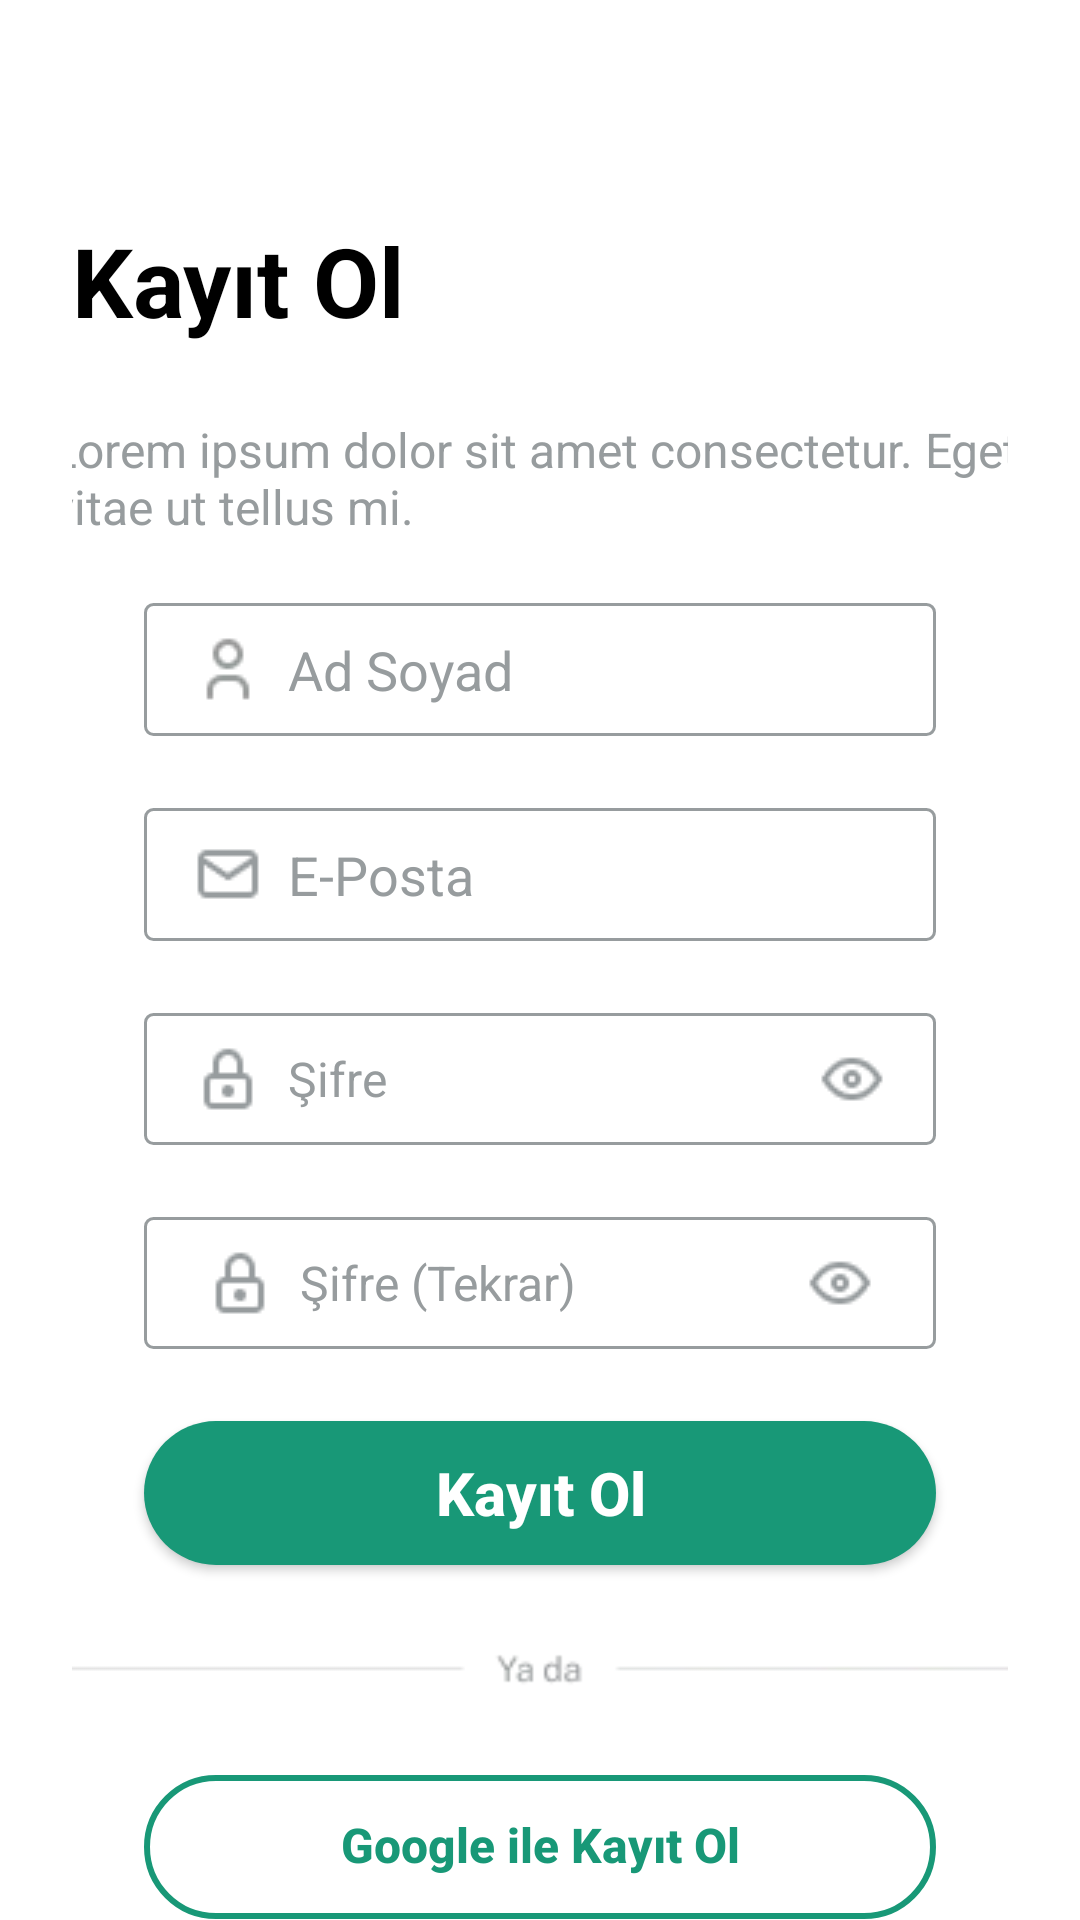

Layout XML and referenced resources for this Android screen:
<!-- AndroidManifest.xml: application theme Theme.AppCompat.NoActionBar -->
<!-- res/layout/activity_sign_in.xml -->
<?xml version="1.0" encoding="utf-8"?>
<ScrollView xmlns:android="http://schemas.android.com/apk/res/android"
    xmlns:app="http://schemas.android.com/apk/res-auto"
    xmlns:tools="http://schemas.android.com/tools"
    android:id="@+id/main"
    android:layout_width="match_parent"
    android:layout_height="match_parent"
    android:background="@color/white"
    tools:context=".LoginActivity">

    <androidx.constraintlayout.widget.ConstraintLayout
        android:layout_width="match_parent"
        android:layout_height="wrap_content"
        android:background="@color/white"
        android:padding="24dp"
        android:paddingTop="32dp"
        android:paddingBottom="24dp">

        <TextView
            android:id="@+id/kayitOl"
            android:layout_width="match_parent"
            android:layout_height="wrap_content"
            android:layout_marginTop="48dp"
            android:fontFamily="sans-serif"
            android:text="@string/kay_t_ol"
            android:textSize="32sp"
            android:textStyle="bold"
            android:textColor="@color/black"
            app:layout_constraintEnd_toEndOf="parent"
            app:layout_constraintStart_toStartOf="parent"
            app:layout_constraintTop_toTopOf="parent" />

        <TextView
                android:id="@+id/kayitText"
                android:layout_width="327dp"
                android:layout_height="38dp"
                android:layout_alignParentTop="true"
                android:layout_alignParentBottom="true"
                android:layout_marginTop="24dp"
                android:layout_marginBottom="0dp"
                android:text="@string/lorem_ipsum_dolor_sit_amet_consectetur_eget_vitae_ut_tellus_mi"
                android:textColor="@color/text"
                android:textSize="16sp"
                app:layout_constraintEnd_toEndOf="parent"
                app:layout_constraintStart_toStartOf="parent"
                app:layout_constraintTop_toBottomOf="@id/kayitOl"/>

        <EditText
            android:id="@+id/kayitAdsoyad"
            android:layout_width="match_parent"
            android:layout_height="wrap_content"
            android:layout_marginHorizontal="24dp"
            android:layout_marginTop="24dp"
            android:background="@drawable/textfield"
            android:drawableStart="@drawable/ic_admin"
            android:drawablePadding="8dp"
            android:gravity="center_vertical"
            android:hint="@string/ad_soyad2"
            android:paddingHorizontal="16dp"
            android:paddingVertical="10dp"
            android:textColor="@color/text"
            android:textColorHint="@color/text"
            android:textSize="18sp"
            app:layout_constraintTop_toBottomOf="@+id/kayitText"
            tools:layout_editor_absoluteX="48dp"
            />

        <EditText
            android:id="@+id/kayitEposta"
            android:layout_width="match_parent"
            android:layout_height="wrap_content"
            android:layout_marginHorizontal="24dp"
            android:layout_marginTop="24dp"
            android:layout_marginBottom="72dp"
            android:background="@drawable/textfield"
            android:drawableStart="@drawable/mail"
            android:drawablePadding="8dp"
            android:gravity="center_vertical"
            android:hint="@string/e_posta"
            android:paddingHorizontal="16dp"
            android:paddingVertical="10dp"
            android:textColor="@color/text"
            android:textColorHint="@color/text"
            android:textSize="18sp"
            app:layout_constraintEnd_toEndOf="parent"
            app:layout_constraintStart_toStartOf="parent"
            app:layout_constraintTop_toBottomOf="@id/kayitAdsoyad" />

        <EditText
            android:id="@+id/kayitsifre"
            android:layout_width="match_parent"
            android:layout_height="wrap_content"
            android:layout_marginHorizontal="24dp"
            android:layout_marginTop="24dp"
            android:layout_marginBottom="72dp"
            android:background="@drawable/textfield"
            android:drawableStart="@drawable/password"
            android:drawableEnd="@drawable/eyes"
            android:drawablePadding="8dp"
            android:gravity="center_vertical"
            android:hint="@string/ifre"
            android:paddingHorizontal="16dp"
            android:paddingVertical="10dp"
            android:textColor="@color/text"
            android:textColorHint="@color/text"
            android:textSize="16sp"
            android:inputType="textPassword"
            app:layout_constraintEnd_toEndOf="parent"
            app:layout_constraintStart_toStartOf="parent"
            app:layout_constraintTop_toBottomOf="@id/kayitEposta" />

        <EditText
            android:id="@+id/kayitsifretekrar"
            android:layout_width="match_parent"
            android:layout_height="wrap_content"
            android:layout_marginHorizontal="24dp"
            android:layout_marginTop="24dp"
            android:layout_marginBottom="72dp"
            android:background="@drawable/textfield"
            android:drawableStart="@drawable/password"
            android:drawableEnd="@drawable/eyes"
            android:drawablePadding="8dp"
            android:gravity="center_vertical"
            android:hint="Şifre (Tekrar)"
            android:paddingStart="20dp"
            android:paddingTop="10dp"
            android:paddingEnd="20dp"
            android:paddingBottom="10dp"
            android:textColor="@color/text"
            android:textColorHint="@color/text"
            android:textSize="16sp"
            android:inputType="textPassword"
            app:layout_constraintEnd_toEndOf="parent"
            app:layout_constraintStart_toStartOf="parent"
            app:layout_constraintTop_toBottomOf="@id/kayitsifre" />

        <Button
            android:id="@+id/buttonKayitOl"
            android:layout_width="match_parent"
            android:layout_height="48dp"
            android:layout_marginHorizontal="24dp"
            android:layout_marginTop="24dp"
            android:layout_marginBottom="72dp"
            android:background="@drawable/buttonarkaplan"
            android:fontFamily="sans-serif-medium"
            android:gravity="center_vertical|center_horizontal"
            android:text="@string/kay_t_ol"
            android:textAlignment="center"
            android:textAllCaps="false"
            android:textColor="@color/white"
            android:textSize="20sp"
            android:textStyle="bold"
            app:layout_constraintEnd_toEndOf="parent"
            app:layout_constraintStart_toStartOf="parent"
            app:layout_constraintTop_toBottomOf="@id/kayitsifretekrar" />

        <ImageView
            android:id="@+id/fieldBilgi2"
            android:layout_width="match_parent"
            android:layout_height="wrap_content"
            android:layout_marginTop="24dp"
            android:src="@drawable/ic_driver"
            app:layout_constraintEnd_toEndOf="parent"
            app:layout_constraintStart_toStartOf="parent"
            app:layout_constraintTop_toBottomOf="@id/buttonKayitOl" />

        <Button
            android:id="@+id/buttonGoogleGiris"
            android:layout_width="match_parent"
            android:layout_height="48dp"
            android:layout_marginStart="24dp"
            android:layout_marginTop="24dp"
            android:layout_marginEnd="24dp"
            android:background="@drawable/button_background"
            android:fontFamily="sans-serif-medium"
            android:gravity="center"
            android:includeFontPadding="false"
            android:padding="8dp"
            android:stateListAnimator="@null"
            android:text="Google ile Kayıt Ol"
            android:textAlignment="center"
            android:textAllCaps="false"
            android:textColor="@color/button"
            android:textSize="16sp"
            android:textStyle="bold"
            app:layout_constraintEnd_toEndOf="parent"
            app:layout_constraintStart_toStartOf="parent"
            app:layout_constraintTop_toBottomOf="@id/fieldBilgi2" />

        <TextView
            android:id="@+id/KayitOlText"
            android:layout_width="140dp"
            android:layout_height="wrap_content"
            android:layout_alignParentBottom="true"
            android:layout_marginStart="24dp"
            android:layout_marginTop="24dp"
            android:layout_marginEnd="24dp"
            android:text="@string/hesab_n_var_m"
            android:textAlignment="center"
            android:textColor="@color/text"
            android:textSize="16sp"
            app:layout_constraintEnd_toEndOf="parent"
            app:layout_constraintHorizontal_bias="0.24"
            app:layout_constraintStart_toStartOf="parent"
            app:layout_constraintTop_toBottomOf="@id/buttonGoogleGiris" />

        <TextView
            android:id="@+id/kayitGirisLink"
            android:layout_width="wrap_content"
            android:layout_height="19dp"
            android:layout_alignParentBottom="true"
            android:text="@string/giri_yap2"
            android:textAlignment="textEnd"
            android:textColor="@color/button"
            android:textSize="16sp"
            android:textStyle="bold"
            app:layout_constraintEnd_toEndOf="parent"
            app:layout_constraintStart_toEndOf="@+id/KayitOlText"
            app:layout_constraintTop_toTopOf="@id/KayitOlText" />

    </androidx.constraintlayout.widget.ConstraintLayout>

</ScrollView>
<!-- resources referenced by this layout -->
<resources>
  <color name="black">#FF000000</color>
  <color name="button">#189877</color>
  <color name="text">#979C9E</color>
  <color name="white">#FFFFFFFF</color>
  <!-- drawable button_background (drawable) -->
  <shape xmlns:android="http://schemas.android.com/apk/res/android"
      android:shape="rectangle">
      <stroke
          android:width="2dp"
          android:color="@color/button" />
      <solid android:color="@android:color/transparent" />
  <corners android:radius="40dp"/>
  </shape>
  <!-- drawable buttonarkaplan (drawable) -->
  <?xml version="1.0" encoding="utf-8"?>
  <shape xmlns:android="http://schemas.android.com/apk/res/android">
      <solid android:color="#189877"/>
      <corners android:radius="40dp"/>
  </shape>
  <!-- drawable eyes: png bitmap (drawable, 599 bytes) -->
  <!-- drawable ic_admin: webp bitmap (drawable, 226 bytes) -->
  <!-- drawable ic_driver: webp bitmap (drawable, 338 bytes) -->
  <!-- drawable mail: png bitmap (drawable, 450 bytes) -->
  <!-- drawable password: png bitmap (drawable, 494 bytes) -->
  <!-- drawable textfield (drawable) -->
  <?xml version="1.0" encoding="utf-8"?>
  <shape xmlns:android="http://schemas.android.com/apk/res/android">
  
      <corners android:radius="8px" />
      <stroke
          android:color="@color/text"
          android:width="1px">
      </stroke>
      <stroke
          android:width="1dp"
          android:color="@color/text" />
  
      <solid android:color="#ffffff"/>
  
  </shape>
  <string name="ad_soyad2">Ad Soyad</string>
  <string name="e_posta">E-Posta</string>
  <string name="giri_yap2">Giriş Yap</string>
  <string name="hesab_n_var_m">Hesabın var mı?</string>
  <string name="ifre">Şifre</string>
  <string name="kay_t_ol">Kayıt Ol</string>
  <string name="lorem_ipsum_dolor_sit_amet_consectetur_eget_vitae_ut_tellus_mi">Lorem ipsum dolor sit amet consectetur. Eget vitae ut tellus mi.</string>
</resources>
